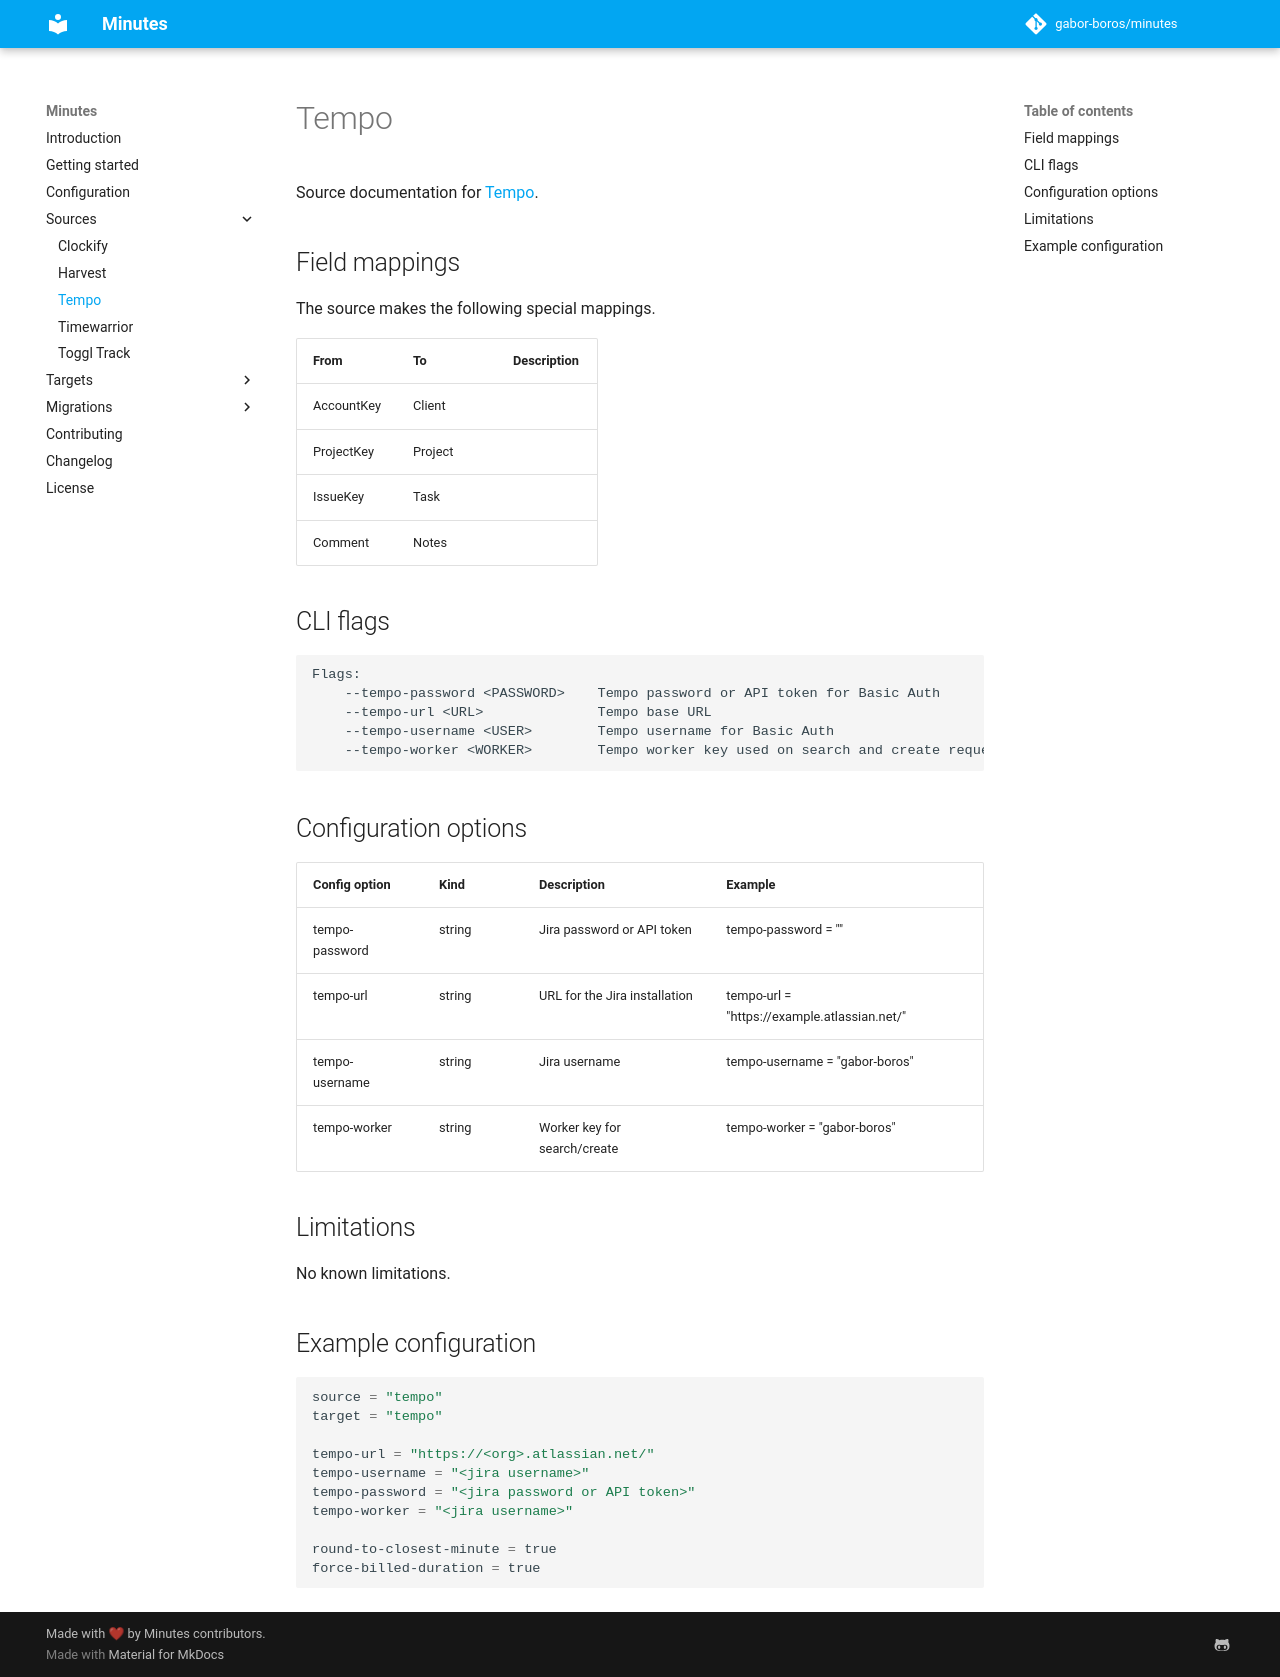

repository: gabor-boros/minutes · page: sources/tempo/index.html · generator: mkdocs

Source documentation for [Tempo](https://tempo.io/).

## Field mappings

The source makes the following special mappings.

| From | To | Description |
| ---- | -- | ----------- |
| AccountKey | Client | |
| ProjectKey | Project | |
| IssueKey | Task | |
| Comment | Notes | |

## CLI flags

```plaintext
Flags:
    --tempo-password <PASSWORD>    Tempo password or API token for Basic Auth
    --tempo-url <URL>              Tempo base URL
    --tempo-username <USER>        Tempo username for Basic Auth
    --tempo-worker <WORKER>        Tempo worker key used on search and create requests
```

## Configuration options

| Config option | Kind | Description | Example |
| ------------- | ---- | ----------- | ------- |
| tempo-password | string | Jira password or API token | tempo-password = "<SECRET>" |
| tempo-url | string | URL for the Jira installation | tempo-url = "https://example.atlassian.net/" |
| tempo-username | string | Jira username | tempo-username = "gabor-boros" |
| tempo-worker | string | Worker key for search/create | tempo-worker = "gabor-boros" |

## Limitations

No known limitations.

## Example configuration

```toml
source = "tempo"
target = "tempo"

tempo-url = "https://<org>.atlassian.net/"
tempo-username = "<jira username>"
tempo-password = "<jira password or API token>"
tempo-worker = "<jira username>"

round-to-closest-minute = true
force-billed-duration = true
```
